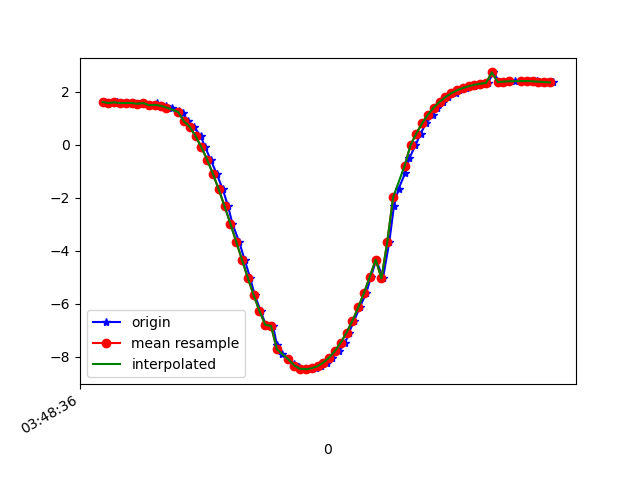

The file beside this chart, header and first rows:
1618804116490, 1499800338143451, 1.6234845, -9.654658, -0.43804905
1618804116510, 1499800357374221, 1.58, -9.666, -0.3401
1618804116529, 1499800376604991, 1.608, -9.657, -0.4527
1618804116546, 1499800395835761, 1.578, -9.665, -0.3569
1618804116566, 1499800415066531, 1.583, -9.66, -0.4773
1618804116589, 1499800434297301, 1.583, -9.665, -0.3518
1618804116604, 1499800453528071, 1.554, -9.663, -0.4932
1618804116623, 1499800472758841, 1.581, -9.665, -0.3651
1618804116642, 1499800491989611, 1.498, -9.674, -0.4648
1618804116666, 1499800511220381, 1.565, -9.665, -0.419
1618804116679, 1499800530451151, 1.459, -9.684, -0.3724
1618804116698, 1499800549681921, 1.481, -9.676, -0.462
1618804116718, 1499800568912691, 1.411, -9.692, -0.3281
1618804116742, 1499800588143461, 1.286, -9.704, -0.4614
1618804116756, 1499800607374231, 1.204, -9.721, -0.2927
1618804116775, 1499800626605001, 0.8919, -9.757, -0.2158
1618804116794, 1499800645835771, 0.6865, -9.775, -0.1602
1618804116818, 1499800665066541, 0.3329, -9.794, 0.08067
1618804116833, 1499800684297311, -0.08196, -9.8, 0.02077
1618804116852, 1499800703528081, -0.5577, -9.784, 0.05635
1618804116873, 1499800722758851, -1.095, -9.738, 0.06762
1618804116894, 1499800741989621, -1.683, -9.654, 0.04574
1618804116912, 1499800761220391, -2.313, -9.523, 0.02756
1618804116927, 1499800780451161, -2.974, -9.338, 0.03003
1618804116950, 1499800799681931, -3.651, -9.094, 0.04884
1618804116969, 1499800818912701, -4.337, -8.788, 0.07543
1618804116988, 1499800838143471, -5.019, -8.416, 0.09436
1618804117004, 1499800857374241, -5.671, -7.992, 0.1167
1618804117024, 1499800876605011, -6.266, -7.534, 0.1613
1618804117042, 1499800895835781, -6.794, -7.06, 0.1988
1618804117067, 1499800915066551, -6.834, -7.018, -0.3
1618804117080, 1499800934297321, -7.551, -6.246, 0.08906
1618804117099, 1499800953528091, -7.88, -5.825, 0.148
1618804117120, 1499800972758861, -8.1, -5.514, 0.1564
1618804117140, 1499800991989631, -8.271, -5.253, 0.2157
1618804117156, 1499801011220401, -8.388, -5.057, 0.3137
1618804117179, 1499801030451171, -8.452, -4.941, 0.437
1618804117194, 1499801049681941, -8.465, -4.903, 0.5768
1618804117215, 1499801068912711, -8.432, -4.939, 0.7415
1618804117232, 1499801088143481, -8.351, -5.043, 0.9292
1618804117251, 1499801107374251, -8.218, -5.221, 1.118
1618804117270, 1499801126605021, -8.027, -5.476, 1.274
1618804117295, 1499801145835791, -7.775, -5.797, 1.408
1618804117316, 1499801165066561, -7.462, -6.156, 1.566
1618804117328, 1499801184297331, -7.083, -6.536, 1.779
1618804117346, 1499801203528101, -6.638, -6.917, 2.031
1618804117365, 1499801222758871, -6.136, -7.296, 2.272
1618804117388, 1499801241989641, -5.581, -7.668, 2.468
1618804117404, 1499801261220411, -4.976, -8.032, 2.601
1618804117422, 1499801280451181, -4.332, -8.378, 2.661
1618804117445, 1499801299821634, -5.039, -8.227, 1.722
1618804117467, 1499801319052404, -3.661, -8.857, 2.047
1618804117483, 1499801338283174, -2.306, -9.276, 2.162
1618804117499, 1499801357513944, -1.653, -9.465, 1.93
1618804117522, 1499801376744714, -1.053, -9.572, 1.818
1618804117536, 1499801395975484, -0.5041, -9.625, 1.776
1618804117557, 1499801415206254, -0.01201, -9.638, 1.774
1618804117575, 1499801434437024, 0.4306, -9.62, 1.819
1618804117593, 1499801453667794, 0.8178, -9.582, 1.884
1618804117618, 1499801472898564, 1.145, -9.542, 1.92
1618804117632, 1499801492129334, 1.412, -9.507, 1.913
... 21 more rows
